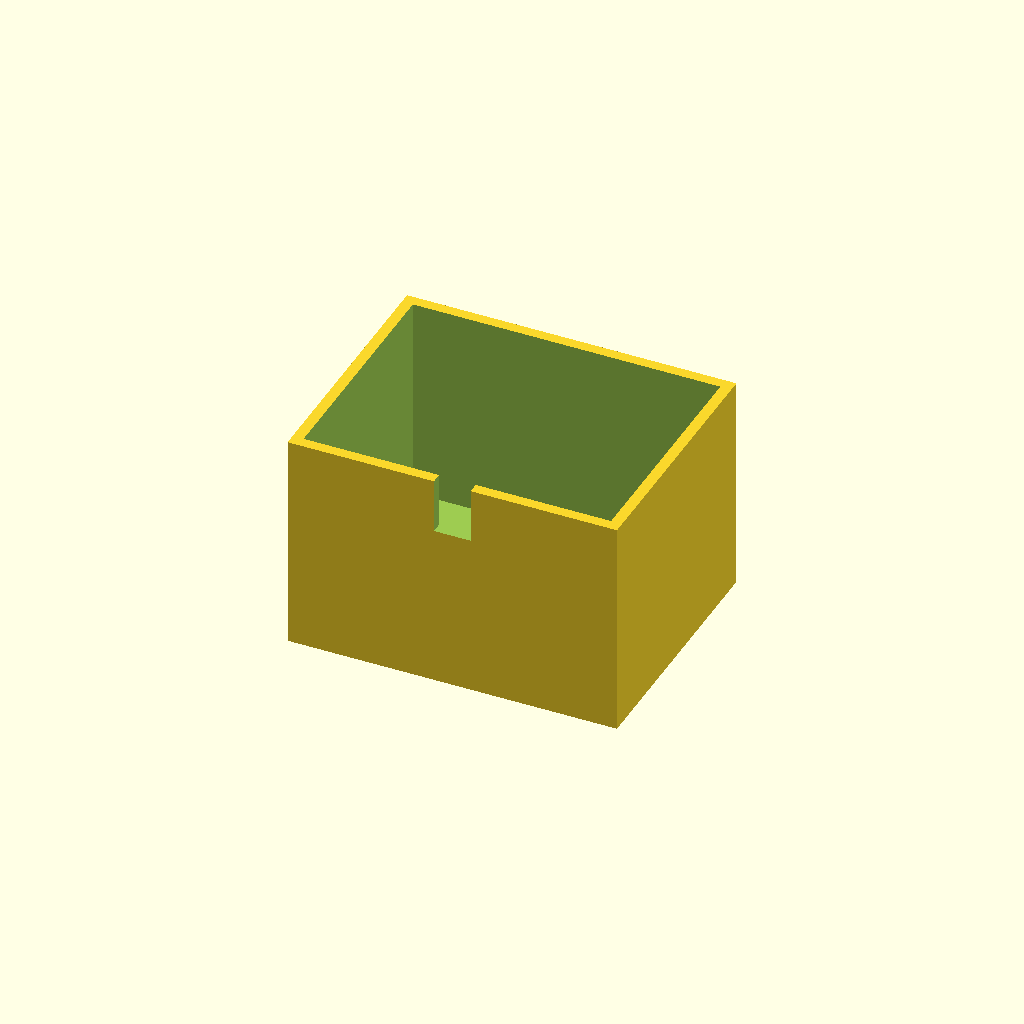
Cell 1: rendered with the file's own defaults.
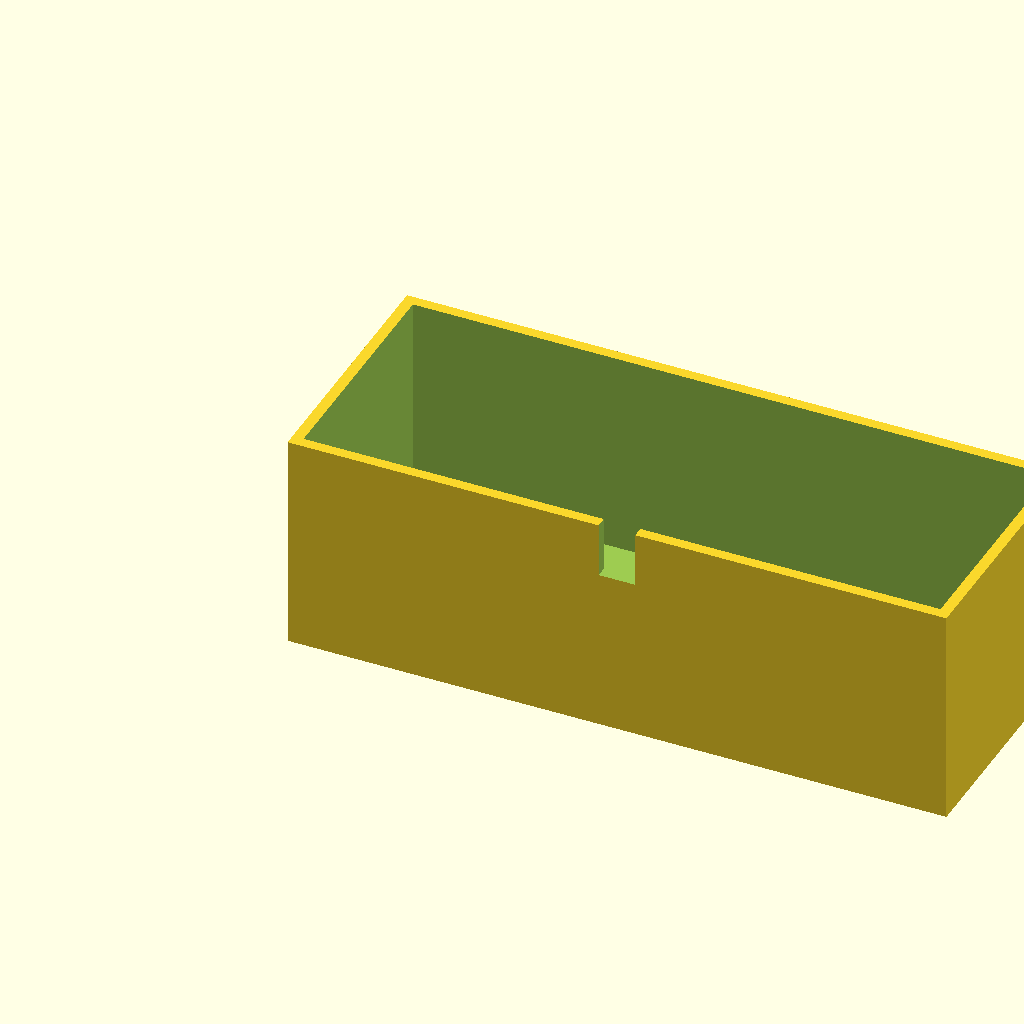
Cell 2: the same model with box_l = 180.
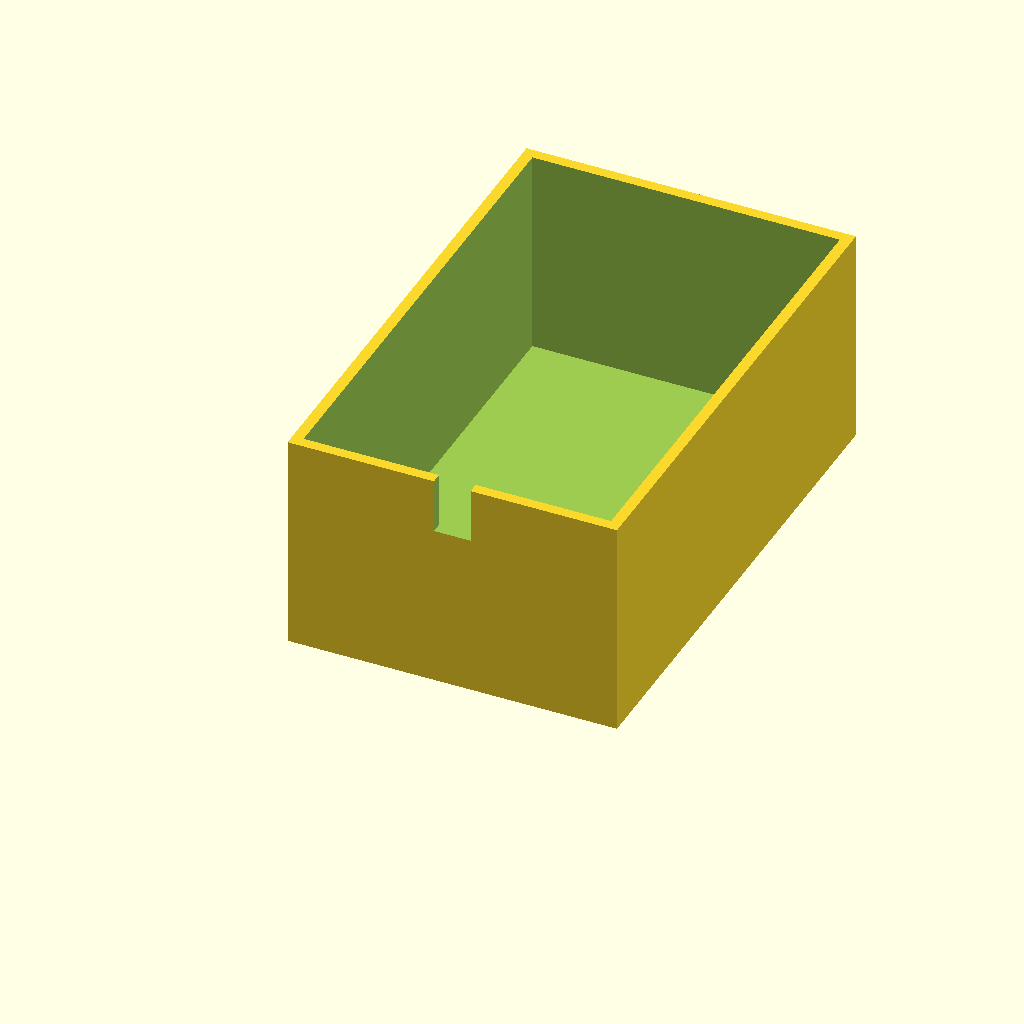
Cell 3: the same model with box_w = 140.
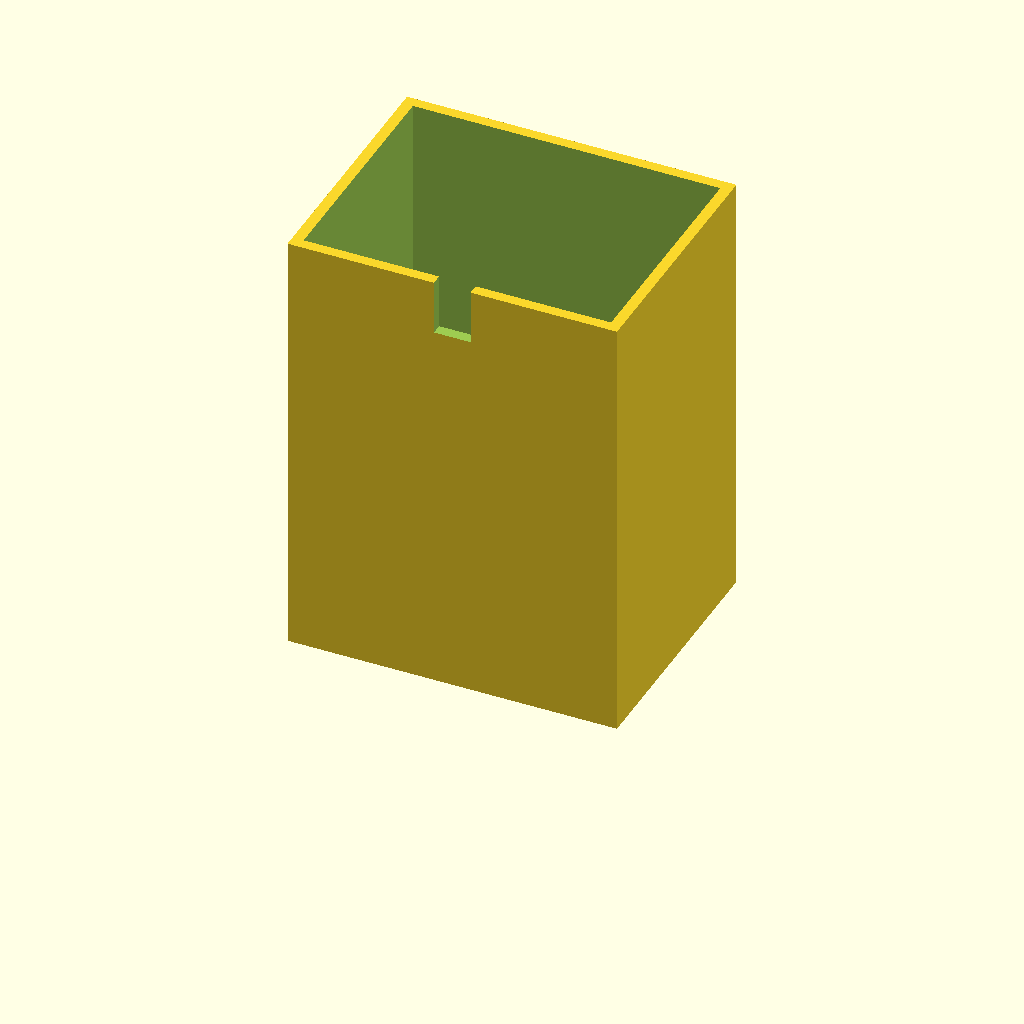
Cell 4 — box_h set to 120, the other parameters unchanged.
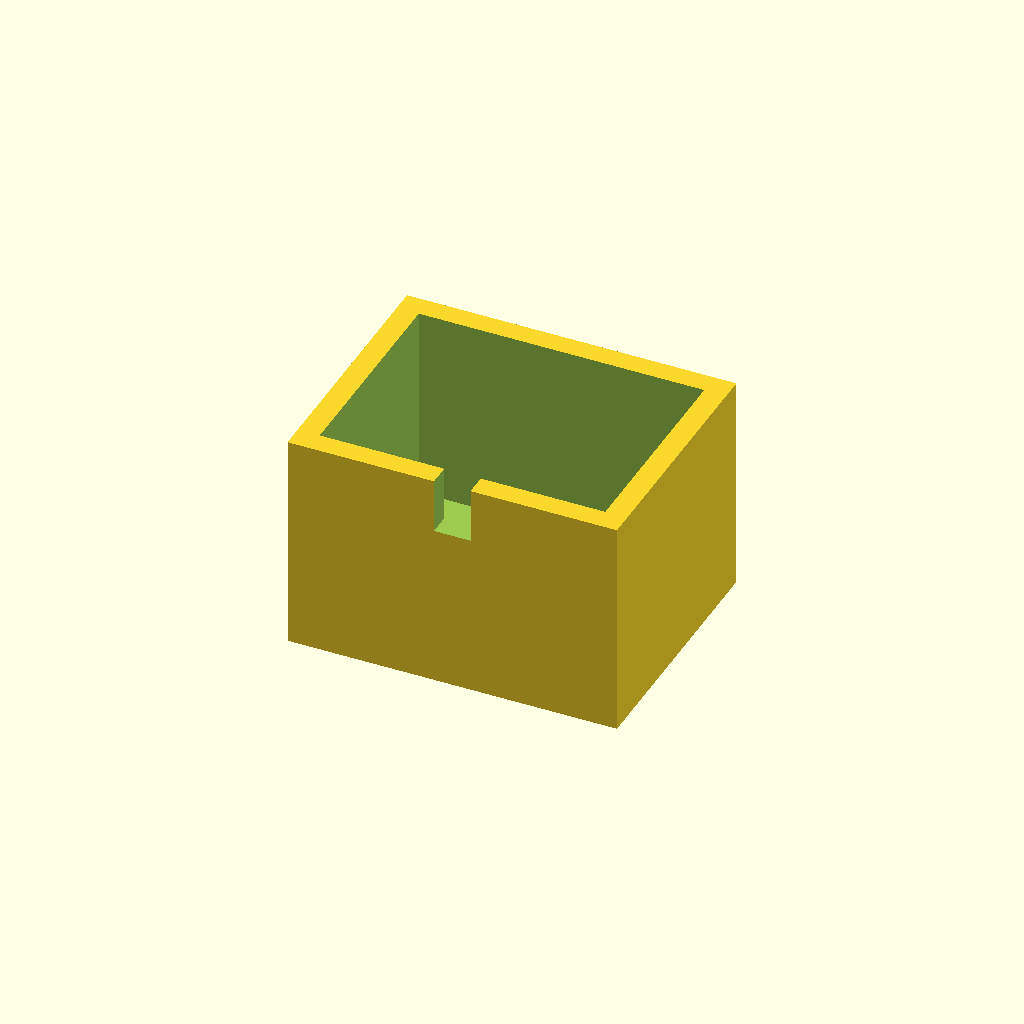
Cell 5 — wall_t set to 6, the other parameters unchanged.
One fixed orthographic camera (rotation 55°, 0°, 25°; colour scheme Cornfield) for every cell.
OpenSCAD source file optional_data/data/solid3/enclosurebox/part_0200.scad:
$fn = 32;

// ----------------------------------------------------------------------
// Enclosure box: notch enclosure
// ----------------------------------------------------------------------

// --- parameters (mm) ---
box_l = 90;               // outer length, X
box_w = 70;               // outer width, Y
box_h = 60;               // outer height
wall_t = 3;               // wall thickness
notch_w = 10;             // cable notch width
notch_h = 15;             // cable notch height
fit_tol = 0.1;            // tolerance for press fits, mm
free_tol = 0.3;           // tolerance for clearance fits, mm

inner_h = box_h - wall_t;  // cavity depth
boss_h = inner_h - 2;  // corner boss height

difference() {
  union() {
    difference() {
      cube([box_l, box_w, box_h]);
      translate([wall_t, wall_t, wall_t])
        cube([box_l - 2 * wall_t, box_w - 2 * wall_t, box_h]);
    }
  }
  translate([box_l / 2 - notch_w / 2, -1, box_h - notch_h])
    cube([notch_w, wall_t + 2, notch_h + 1]);
}
Customizer parameters (derived from the source; name, type, default, range or options):
box_l: number, default 90
box_w: number, default 70
box_h: number, default 60
wall_t: number, default 3
notch_w: number, default 10
notch_h: number, default 15
fit_tol: number, default 0.1
free_tol: number, default 0.3
